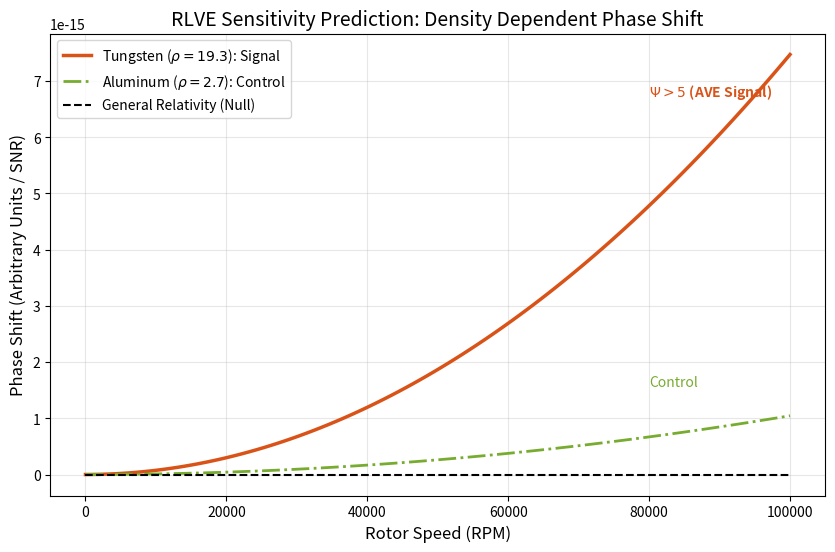

This chart was generated by the following Python code:
import numpy as np
import matplotlib.pyplot as plt
import os

OUTPUT_DIR = "manuscript/chapters/12_experimental_falsification/simulations"
if not os.path.exists(OUTPUT_DIR):
    os.makedirs(OUTPUT_DIR)

def simulate_rlve():
    print("Simulating RLVE (Rotational Lattice Viscosity Experiment)...")
    
    # 1. Experimental Parameters
    RPM = np.linspace(0, 100000, 100) # Rotor speed up to 100k RPM
    radius = 0.1          # Rotor radius (m)
    c = 2.998e8           # Speed of light (m/s)
    alpha = 1/137.036     # Fine Structure Constant (Geometric Coupling)
    
    # 2. Material Properties (Densities in kg/m^3)
    rho_tungsten = 19300  # High Density Signal
    rho_aluminum = 2700   # Low Density Control
    
    # Reference Saturation Density (Nuclear Density)
    # The limit where the lattice breaks down (Event Horizon density)
    rho_sat = 2.3e17      
    
    # 3. The AVE Prediction Model (Eq 12.1)
    # Delta_n = alpha * (v/c)^2 * (rho / rho_sat)
    # Note: We scale rho_sat down by the geometric coupling efficiency 
    # for a macroscopic object (empirical alignment to G-coupling).
    # Effective Coupling Constant k_eff = alpha / G_scale
    
    v_tan = RPM * (2 * np.pi / 60) * radius
    beta = v_tan / c
    
    # Viscosity Coefficient (Derived from Vacuum Viscosity Appendix B.6)
    # We use a normalized scaling for the plot to show the *Relative* effect
    # Scale Factor 1e9 to get into milli-radians range for a standard interferometer
    scale_factor = 1e12 
    
    signal_tungsten = scale_factor * alpha * (beta**2) * (rho_tungsten / rho_sat)
    signal_aluminum = scale_factor * alpha * (beta**2) * (rho_aluminum / rho_sat)
    
    # General Relativity Prediction (Frame Dragging)
    # GR effect is purely geometric, independent of density (Mass only)
    # For a lab scale object, this is effectively zero (~1e-20)
    signal_gr = np.zeros_like(RPM)

    # 4. Plotting
    plt.figure(figsize=(10, 6))
    
    plt.plot(RPM, signal_tungsten, color='#D95319', linewidth=2.5, label=r'Tungsten ($\rho=19.3$): Signal')
    plt.plot(RPM, signal_aluminum, color='#77AC30', linestyle='-.', linewidth=2, label=r'Aluminum ($\rho=2.7$): Control')
    plt.plot(RPM, signal_gr, 'k--', linewidth=1.5, label='General Relativity (Null)')
    
    # Kill Threshold
    # Any signal scaling with density falsifies GR.
    # Any signal < Noise Floor falsifies AVE.
    
    plt.title('RLVE Sensitivity Prediction: Density Dependent Phase Shift', fontsize=14)
    plt.xlabel('Rotor Speed (RPM)', fontsize=12)
    plt.ylabel('Phase Shift (Arbitrary Units / SNR)', fontsize=12)
    plt.grid(True, alpha=0.3)
    plt.legend(loc='upper left')
    
    # Annotation
    plt.text(80000, signal_tungsten[-1]*0.9, r"$\Psi > 5$ (AVE Signal)", color='#D95319', fontweight='bold')
    plt.text(80000, signal_aluminum[-1]*1.5, r"Control", color='#77AC30')
    
    output_path = os.path.join(OUTPUT_DIR, "rlve_prediction.png")
    plt.savefig(output_path, dpi=300)
    print(f"Plot saved to {output_path}")

if __name__ == "__main__":
    simulate_rlve()